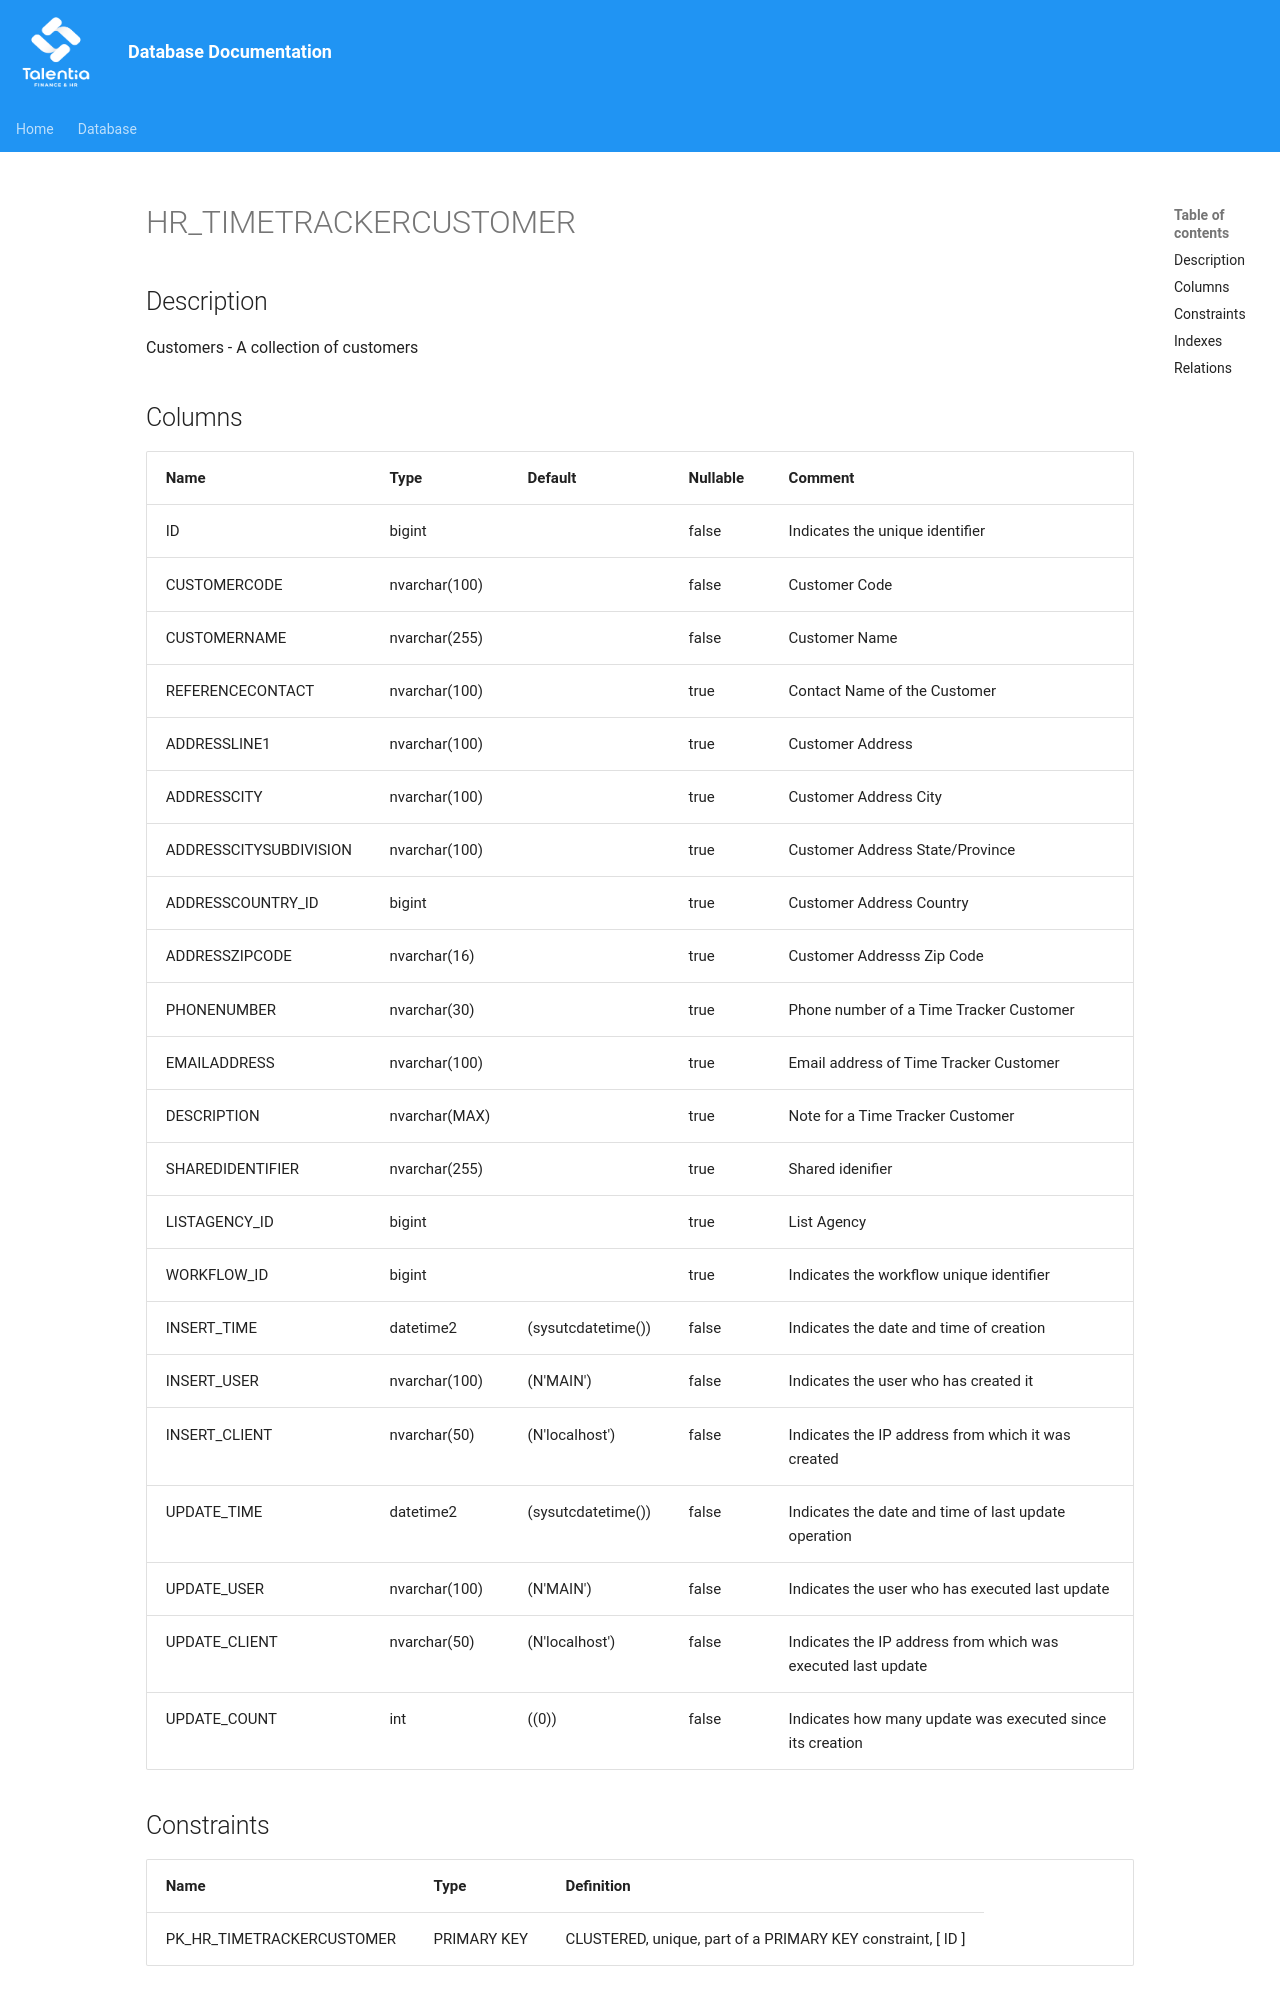

repository: giovanniporcelli/documentazione-db · page: schema/HR_TIMETRACKERCUSTOMER/index.html · generator: mkdocs

# HR_TIMETRACKERCUSTOMER

## Description

Customers - A collection of customers  


## Columns

| Name | Type | Default | Nullable | Comment |
| ---- | ---- | ------- | -------- | ------- |
| ID | bigint |  | false | Indicates the unique identifier |
| CUSTOMERCODE | nvarchar(100) |  | false | Customer Code |
| CUSTOMERNAME | nvarchar(255) |  | false | Customer Name |
| REFERENCECONTACT | nvarchar(100) |  | true | Contact Name of the Customer |
| ADDRESSLINE1 | nvarchar(100) |  | true | Customer Address |
| ADDRESSCITY | nvarchar(100) |  | true | Customer Address City |
| ADDRESSCITYSUBDIVISION | nvarchar(100) |  | true | Customer Address State/Province |
| ADDRESSCOUNTRY_ID | bigint |  | true | Customer Address Country |
| ADDRESSZIPCODE | nvarchar(16) |  | true | Customer Addresss Zip Code |
| PHONENUMBER | nvarchar(30) |  | true | Phone number of a Time Tracker Customer |
| EMAILADDRESS | nvarchar(100) |  | true | Email address of Time Tracker Customer |
| DESCRIPTION | nvarchar(MAX) |  | true | Note for a Time Tracker Customer |
| SHAREDIDENTIFIER | nvarchar(255) |  | true | Shared idenifier |
| LISTAGENCY_ID | bigint |  | true | List Agency |
| WORKFLOW_ID | bigint |  | true | Indicates the workflow unique identifier |
| INSERT_TIME | datetime2 | (sysutcdatetime()) | false | Indicates the date and time of creation |
| INSERT_USER | nv
